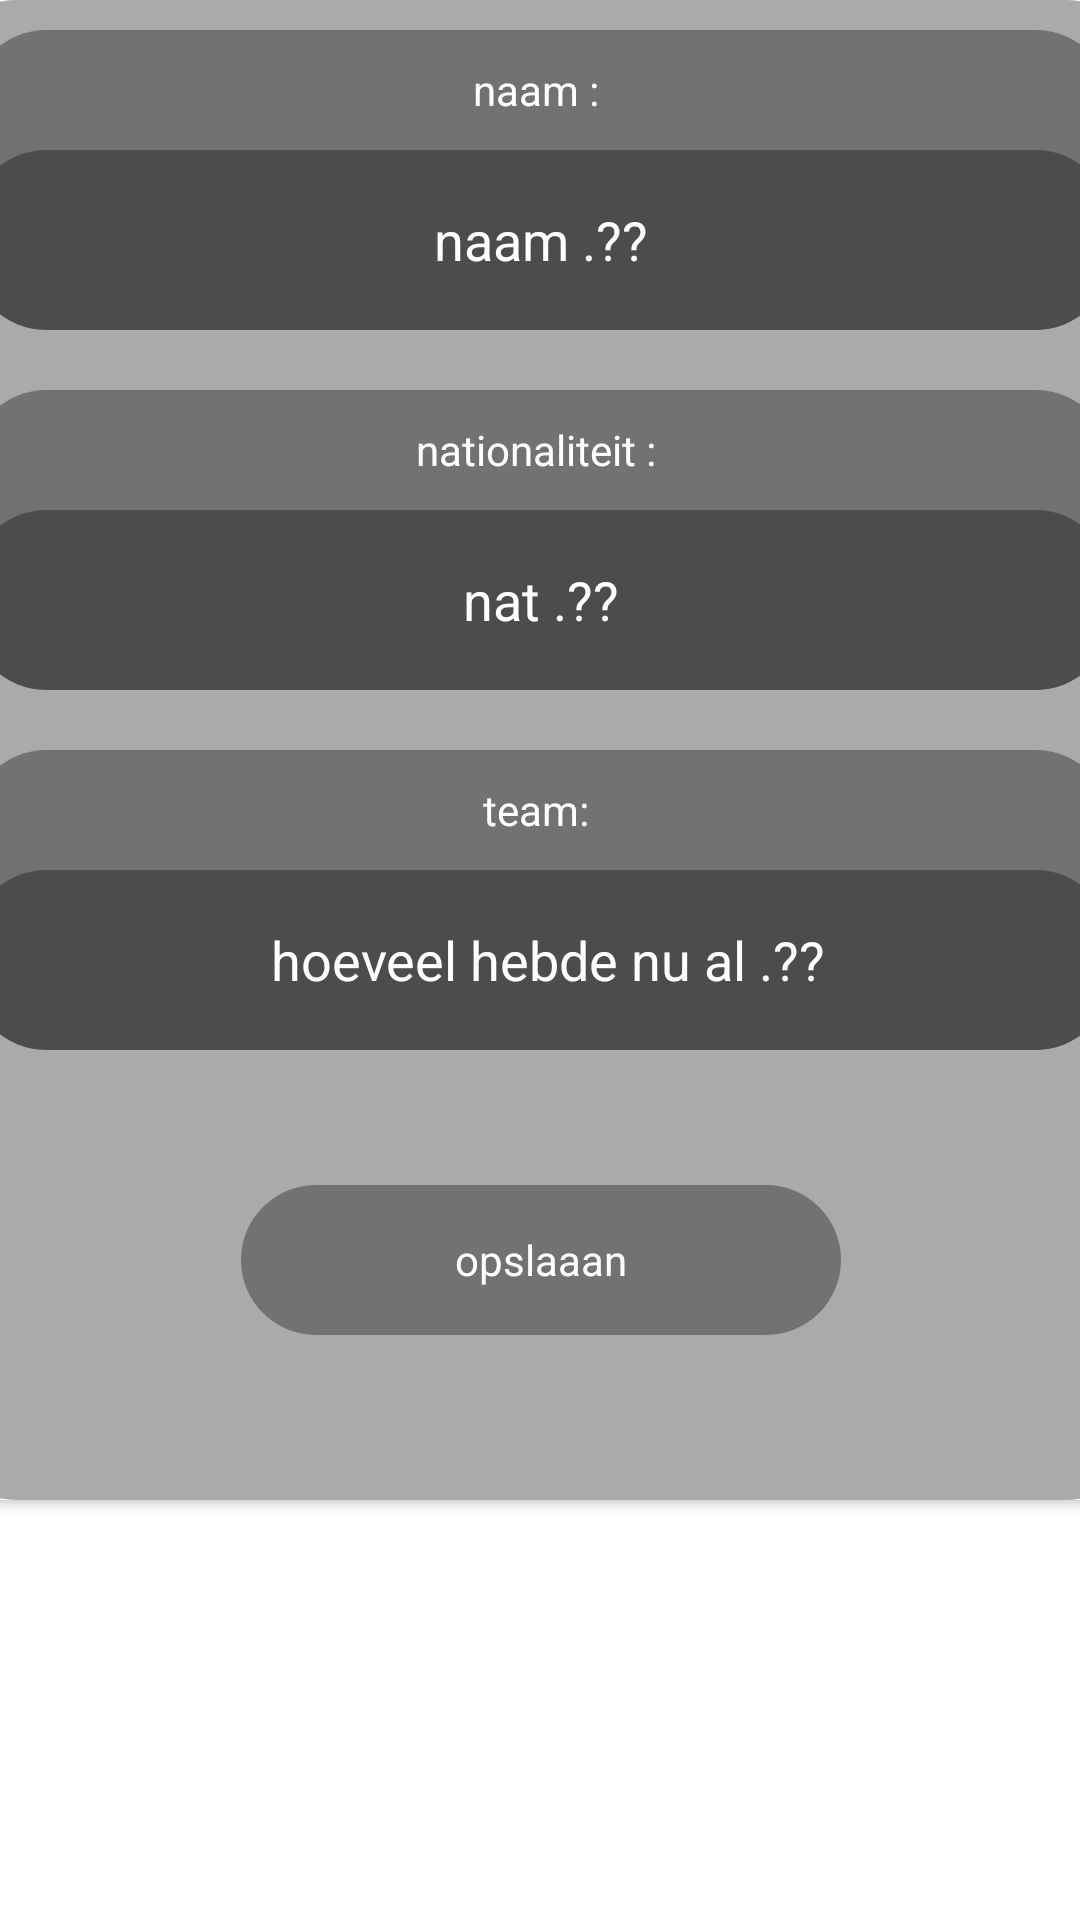

Write the Android layout XML for this screen, with the resource values it uses.
<!-- AndroidManifest.xml: application theme Theme.PORJECT_TDF -->
<!-- res/layout/dialog1.xml -->
<?xml version="1.0" encoding="utf-8"?>
<androidx.constraintlayout.widget.ConstraintLayout xmlns:android="http://schemas.android.com/apk/res/android"
    android:layout_width="match_parent"
    android:layout_height="match_parent"
    xmlns:app="http://schemas.android.com/apk/res-auto">

    <androidx.cardview.widget.CardView
        android:layout_width="400dp"
        android:layout_height="500dp"
        app:cardCornerRadius="15dp"
        app:layout_constraintStart_toStartOf="parent"
        app:layout_constraintEnd_toEndOf="parent"
        app:layout_constraintTop_toTopOf="parent">

        <LinearLayout
            android:id="@+id/linear"

            android:layout_width="match_parent"
            android:layout_height="match_parent"

            app:layout_constraintStart_toStartOf="parent"
            app:layout_constraintTop_toTopOf="parent"

            android:orientation="vertical"
            android:background="@drawable/background_listview_item_ma_3">
            <androidx.constraintlayout.widget.ConstraintLayout
                android:id="@+id/constraint_1"

                android:layout_width="match_parent"
                android:layout_height="100dp"

                android:layout_margin="10dp"

                android:background="@drawable/background_listview_item_ma_3">

                <TextView
                    android:id="@+id/text_1"

                    android:layout_width="match_parent"
                    android:layout_height="40dp"

                    android:gravity="center"

                    app:layout_constraintStart_toStartOf="parent"
                    app:layout_constraintTop_toTopOf="parent"

                    android:text="naam : "
                    android:textColor="@color/c10"/>

                <EditText
                    android:id="@+id/edit_1"

                    android:layout_width="match_parent"
                    android:layout_height="60dp"

                    android:gravity="center"

                    app:layout_constraintStart_toStartOf="@id/text_1"
                    app:layout_constraintTop_toBottomOf="@id/text_1"

                    android:background="@drawable/background_listview_item_ma_3"

                    android:hint="naam .??"
                    android:textColorHint="@color/c10"
                    android:textColor="@color/c10"/>
            </androidx.constraintlayout.widget.ConstraintLayout>
            <androidx.constraintlayout.widget.ConstraintLayout
                android:id="@+id/constraint_2"

                android:layout_width="match_parent"
                android:layout_height="100dp"

                android:layout_margin="10dp"

                android:background="@drawable/background_listview_item_ma_3">

                <TextView
                    android:id="@+id/text_2"

                    android:layout_width="match_parent"
                    android:layout_height="40dp"

                    android:gravity="center"

                    app:layout_constraintStart_toStartOf="parent"
                    app:layout_constraintTop_toTopOf="parent"

                    android:text="nationaliteit : "
                    android:textColor="@color/c10"/>

                <EditText
                    android:id="@+id/edit_2"

                    android:layout_width="match_parent"
                    android:layout_height="60dp"

                    android:gravity="center"

                    app:layout_constraintStart_toStartOf="@id/text_2"
                    app:layout_constraintTop_toBottomOf="@id/text_2"

                    android:background="@drawable/background_listview_item_ma_3"

                    android:hint="nat .??"
                    android:textColorHint="@color/c10"
                    android:textColor="@color/c10"/>
            </androidx.constraintlayout.widget.ConstraintLayout>
            <androidx.constraintlayout.widget.ConstraintLayout
                android:id="@+id/constraint_3"

                android:layout_width="match_parent"
                android:layout_height="100dp"

                android:layout_margin="10dp"

                android:background="@drawable/background_listview_item_ma_3">

                <TextView
                    android:id="@+id/text_3"

                    android:layout_width="match_parent"
                    android:layout_height="40dp"

                    android:gravity="center"

                    app:layout_constraintStart_toStartOf="parent"
                    app:layout_constraintTop_toTopOf="parent"

                    android:text="team: "
                    android:textColor="@color/c10"/>

                <EditText
                    android:id="@+id/edit_3"

                    android:layout_width="match_parent"
                    android:layout_height="60dp"

                    android:gravity="center"

                    app:layout_constraintStart_toStartOf="@id/text_3"
                    app:layout_constraintTop_toBottomOf="@id/text_3"

                    android:background="@drawable/background_listview_item_ma_3"

                    android:hint=" hoeveel hebde nu al .??"
                    android:textColorHint="@color/c10"
                    android:textColor="@color/c10"/>
            </androidx.constraintlayout.widget.ConstraintLayout>

            <androidx.constraintlayout.widget.ConstraintLayout
                android:id="@+id/constraint_4"

                android:layout_width="match_parent"
                android:layout_height="100dp"

                android:layout_margin="10dp">

                <TextView
                    android:id="@+id/text_4"

                    android:layout_width="200dp"
                    android:layout_height="50dp"

                    app:layout_constraintStart_toStartOf="parent"
                    app:layout_constraintEnd_toEndOf="parent"
                    app:layout_constraintTop_toTopOf="parent"
                    app:layout_constraintBottom_toBottomOf="parent"

                    android:background="@drawable/background_listview_item_ma_3"

                    android:text="opslaaan"
                    android:textColor="@color/c10"

                    android:gravity="center"/>
            </androidx.constraintlayout.widget.ConstraintLayout>
        </LinearLayout>
    </androidx.cardview.widget.CardView>
</androidx.constraintlayout.widget.ConstraintLayout>
<!-- resources referenced by this layout -->
<resources>
  <color name="c10">#FFFFFFFF</color>
  <!-- drawable background_listview_item_ma_3 (drawable) -->
  <?xml version="1.0" encoding="utf-8"?>
  <shape android:shape="rectangle"
      xmlns:android="http://schemas.android.com/apk/res/android">
      <solid  android:color="#55000000"/>
      <corners
          android:radius="25dp"/>
  
  </shape>
  <style name="Theme.PORJECT_TDF" parent="Theme.MaterialComponents.DayNight.NoActionBar">
          
          <item name="colorPrimary">@color/purple_500</item>
          <item name="colorPrimaryVariant">@color/purple_700</item>
          <item name="colorOnPrimary">@color/c10</item>
          
          <item name="colorSecondary">@color/teal_200</item>
          <item name="colorSecondaryVariant">@color/teal_700</item>
          <item name="colorOnSecondary">@color/black</item>
          
          <item name="android:statusBarColor" tools:targetApi="l">?attr/colorPrimaryVariant</item>
          
      </style>
  <color name="purple_500">#FF6200EE</color>
  <color name="purple_700">#FF3700B3</color>
  <color name="teal_200">#FF03DAC5</color>
  <color name="teal_700">#FF018786</color>
  <color name="black">#FF000000</color>
</resources>
